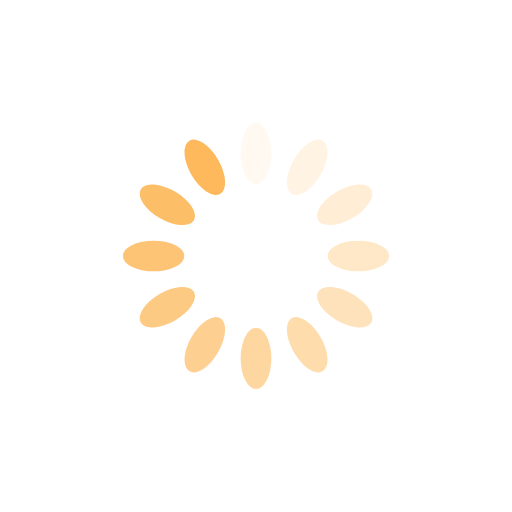
t = 0.00 s
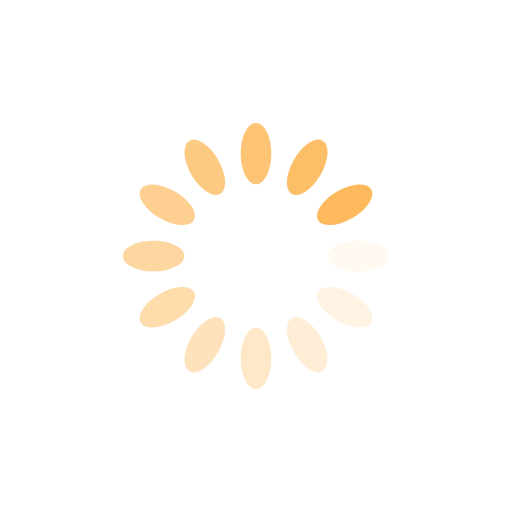
t = 0.25 s
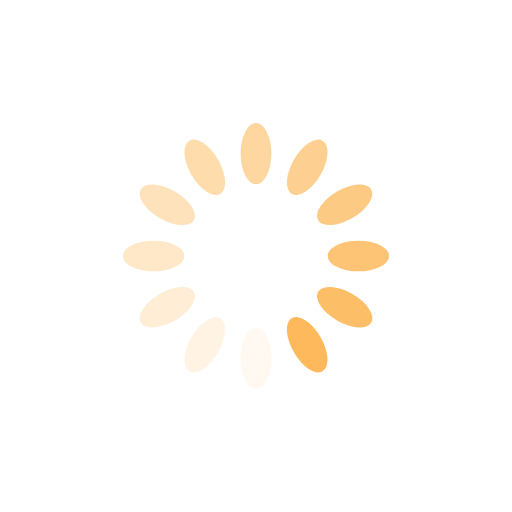
t = 0.50 s
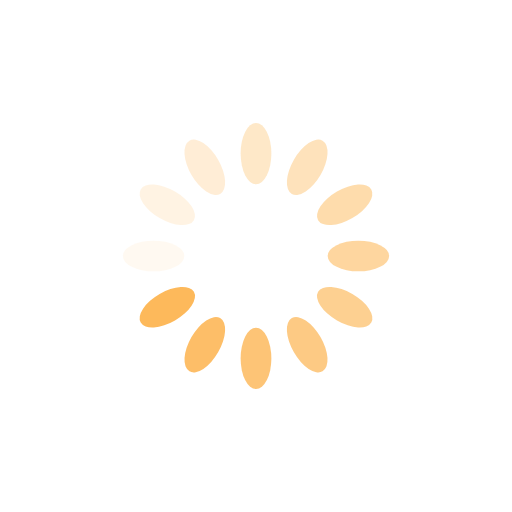
t = 0.75 s

The animated SVG that drew these frames (rendered in a browser with its animation timeline set to each time). Animation: 12 SMIL elements (animate=12); one cycle of 1.00 s, repeats indefinitely.

<?xml version="1.0" encoding="utf-8"?>
<svg xmlns="http://www.w3.org/2000/svg" xmlns:xlink="http://www.w3.org/1999/xlink" style="margin: auto; background: none; display: block; shape-rendering: auto;" width="200px" height="200px" viewBox="0 0 100 100" preserveAspectRatio="xMidYMid">
<g transform="rotate(0 50 50)">
  <rect x="47" y="24" rx="3" ry="6" width="6" height="12" fill="#fdb95b">
    <animate attributeName="opacity" values="1;0" keyTimes="0;1" dur="1s" begin="-0.9166666666666666s" repeatCount="indefinite"></animate>
  </rect>
</g><g transform="rotate(30 50 50)">
  <rect x="47" y="24" rx="3" ry="6" width="6" height="12" fill="#fdb95b">
    <animate attributeName="opacity" values="1;0" keyTimes="0;1" dur="1s" begin="-0.8333333333333334s" repeatCount="indefinite"></animate>
  </rect>
</g><g transform="rotate(60 50 50)">
  <rect x="47" y="24" rx="3" ry="6" width="6" height="12" fill="#fdb95b">
    <animate attributeName="opacity" values="1;0" keyTimes="0;1" dur="1s" begin="-0.75s" repeatCount="indefinite"></animate>
  </rect>
</g><g transform="rotate(90 50 50)">
  <rect x="47" y="24" rx="3" ry="6" width="6" height="12" fill="#fdb95b">
    <animate attributeName="opacity" values="1;0" keyTimes="0;1" dur="1s" begin="-0.6666666666666666s" repeatCount="indefinite"></animate>
  </rect>
</g><g transform="rotate(120 50 50)">
  <rect x="47" y="24" rx="3" ry="6" width="6" height="12" fill="#fdb95b">
    <animate attributeName="opacity" values="1;0" keyTimes="0;1" dur="1s" begin="-0.5833333333333334s" repeatCount="indefinite"></animate>
  </rect>
</g><g transform="rotate(150 50 50)">
  <rect x="47" y="24" rx="3" ry="6" width="6" height="12" fill="#fdb95b">
    <animate attributeName="opacity" values="1;0" keyTimes="0;1" dur="1s" begin="-0.5s" repeatCount="indefinite"></animate>
  </rect>
</g><g transform="rotate(180 50 50)">
  <rect x="47" y="24" rx="3" ry="6" width="6" height="12" fill="#fdb95b">
    <animate attributeName="opacity" values="1;0" keyTimes="0;1" dur="1s" begin="-0.4166666666666667s" repeatCount="indefinite"></animate>
  </rect>
</g><g transform="rotate(210 50 50)">
  <rect x="47" y="24" rx="3" ry="6" width="6" height="12" fill="#fdb95b">
    <animate attributeName="opacity" values="1;0" keyTimes="0;1" dur="1s" begin="-0.3333333333333333s" repeatCount="indefinite"></animate>
  </rect>
</g><g transform="rotate(240 50 50)">
  <rect x="47" y="24" rx="3" ry="6" width="6" height="12" fill="#fdb95b">
    <animate attributeName="opacity" values="1;0" keyTimes="0;1" dur="1s" begin="-0.25s" repeatCount="indefinite"></animate>
  </rect>
</g><g transform="rotate(270 50 50)">
  <rect x="47" y="24" rx="3" ry="6" width="6" height="12" fill="#fdb95b">
    <animate attributeName="opacity" values="1;0" keyTimes="0;1" dur="1s" begin="-0.16666666666666666s" repeatCount="indefinite"></animate>
  </rect>
</g><g transform="rotate(300 50 50)">
  <rect x="47" y="24" rx="3" ry="6" width="6" height="12" fill="#fdb95b">
    <animate attributeName="opacity" values="1;0" keyTimes="0;1" dur="1s" begin="-0.08333333333333333s" repeatCount="indefinite"></animate>
  </rect>
</g><g transform="rotate(330 50 50)">
  <rect x="47" y="24" rx="3" ry="6" width="6" height="12" fill="#fdb95b">
    <animate attributeName="opacity" values="1;0" keyTimes="0;1" dur="1s" begin="0s" repeatCount="indefinite"></animate>
  </rect>
</g>
<!-- [ldio] generated by https://loading.io/ --></svg>
